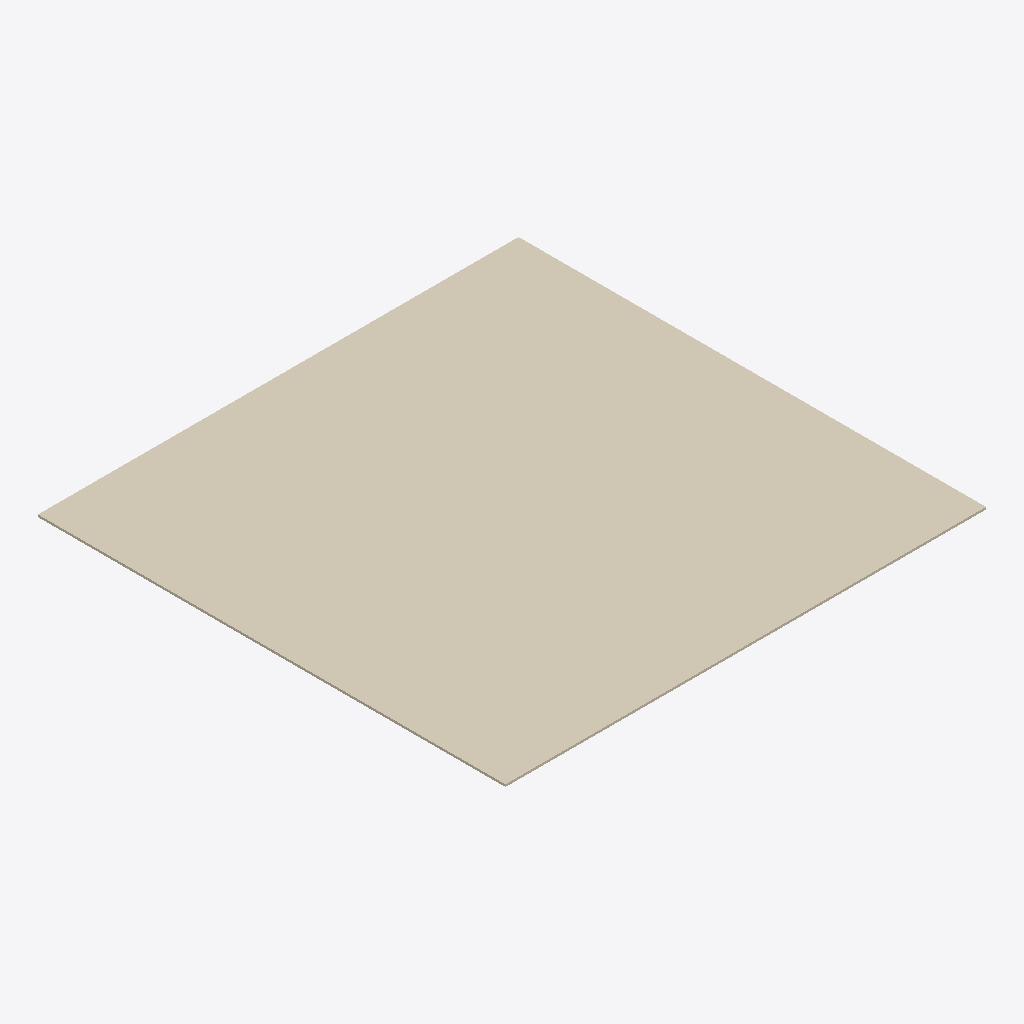
Isometric view of an IFC building model (IFC-SPF (STEP), schema IFC4, length unit millimetre), seen from the south-west, elements coloured by IFC class: 1 covering (cream).
Extent 11.0 m × 10.7 m × 0.1 m (x, y, z). Storeys (2): Level 0 at 0.00 m; Level 1 at 4.00 m. Elements (1): 1 IfcCovering.

HEADER;
FILE_DESCRIPTION(('ViewDefinition[DesignTransferView]'),'2;1');
FILE_NAME('/dev/null','2026-07-20T15:32:06+02:00',(''),(''),'IfcOpenShell 0.8.4.post1','IfcOpenShell 0.8.4.post1','Nobody');
FILE_SCHEMA(('IFC4'));
ENDSEC;
DATA;
#5=IFCPROJECT('2$1LAsj$T3CPRLiPZ7TYcL',#84,'Project Number',$,$,'Project Name','Project Status',(#89),#88);
#7=IFCSITE('3Uowq3eITvMCMKM8eXfmUe',#84,'Default',$,$,#10,$,$,.ELEMENT.,(51,30,23,112487),(0,-7,-37,-956022),0.0,$,$);
#6=IFCBUILDING('1$w90WMP0ZFduN3yipr6RC',#84,'Default Building',$,$,#13,$,$,.ELEMENT.,$,$,#14);
#4=IFCBUILDINGSTOREY('3Zu5Bv0LOHrPC1002nFYUj',#84,'Level 0',$,'Level:Circle Head - Project Datum',#17,$,'Level 0',.ELEMENT.,0.0);
#82=IFCBUILDINGSTOREY('15Z0v90RiHrPC2000mFIUj',#84,'Level 1',$,'Level:Circle Head - Project Datum',#20,$,'Level 1',.ELEMENT.,4000.0);
#28=IFCCOVERING('33Jmm$NK915uP3ZMqRx2D1',#84,'Compound Ceiling:600x600mm_Grid:316079',$,'Compound Ceiling:600x600mm_Grid',#33,#49,'316079',.CEILING.);
ENDSEC;
